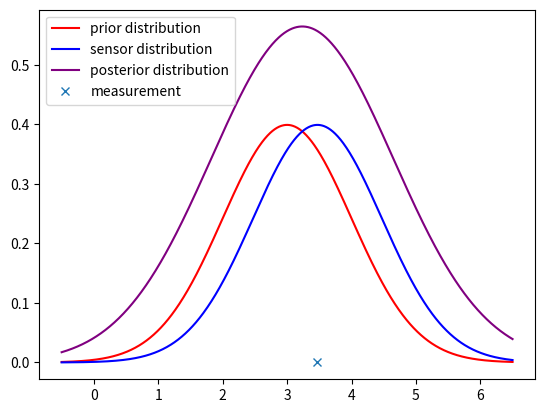

Reproduce this figure in Python. (Note: this script raises an exception after producing the figure.)
import numpy as np
import matplotlib.pyplot as plt

# set seed for reproducibility
np.random.seed(1234)

# define a prior estimate of the mean value of x:
xp = 3

# define a variance for the prior distribution of x:
sigma_x = 1

# we take a measurement of some variable x with gaussian error:
sigma_z = 1
z = np.random.normal(xp, sigma_z)

# calculate the mean and variance of the posterior distribution:
x_bar = ((sigma_x)/(sigma_x + sigma_z)) * z + ((sigma_z)/(sigma_x + sigma_z)) * xp
sigma = ((1/(sigma_z)) + (1/(sigma_x)))**(-1)

# calculate the prior, sensor, and posterior distributions
x = np.linspace(xp-3.5*sigma_x, xp+3.5*sigma_x, 1000)
prior = np.exp(-np.square(x-xp)/2*(sigma_x))/(np.sqrt(2*np.pi*(sigma_x)))
sensor = np.exp(-np.square(x-z)/2*(sigma_z))/(np.sqrt(2*np.pi*(sigma_z)))
posterior = np.exp(-np.square(x-x_bar)/2*(sigma))/(np.sqrt(2*np.pi*(sigma)))

# plot
plt.plot(x, prior, color='red')
plt.plot(x, sensor, color='blue')
plt.plot(x, posterior, color='purple')
plt.plot(z, 0, 'x')
plt.legend(["prior distribution", "sensor distribution", "posterior distribution", "measurement"], loc="upper left")
plt.savefig('../figs/ch1ex1.png')

plt.show()
